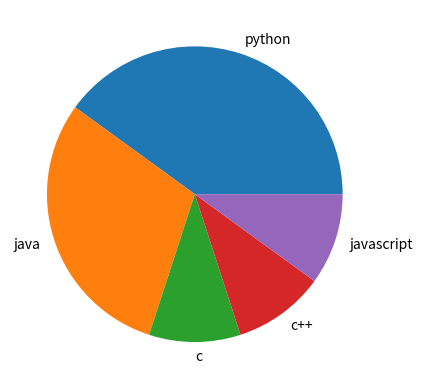

Source code (Python):
import matplotlib.pyplot as p
x = [40, 30, 10, 10, 10]
labeks = ["python", "java", "c", "c++", "javascript"]
p.pie(x, labels = labeks)
p.show()
